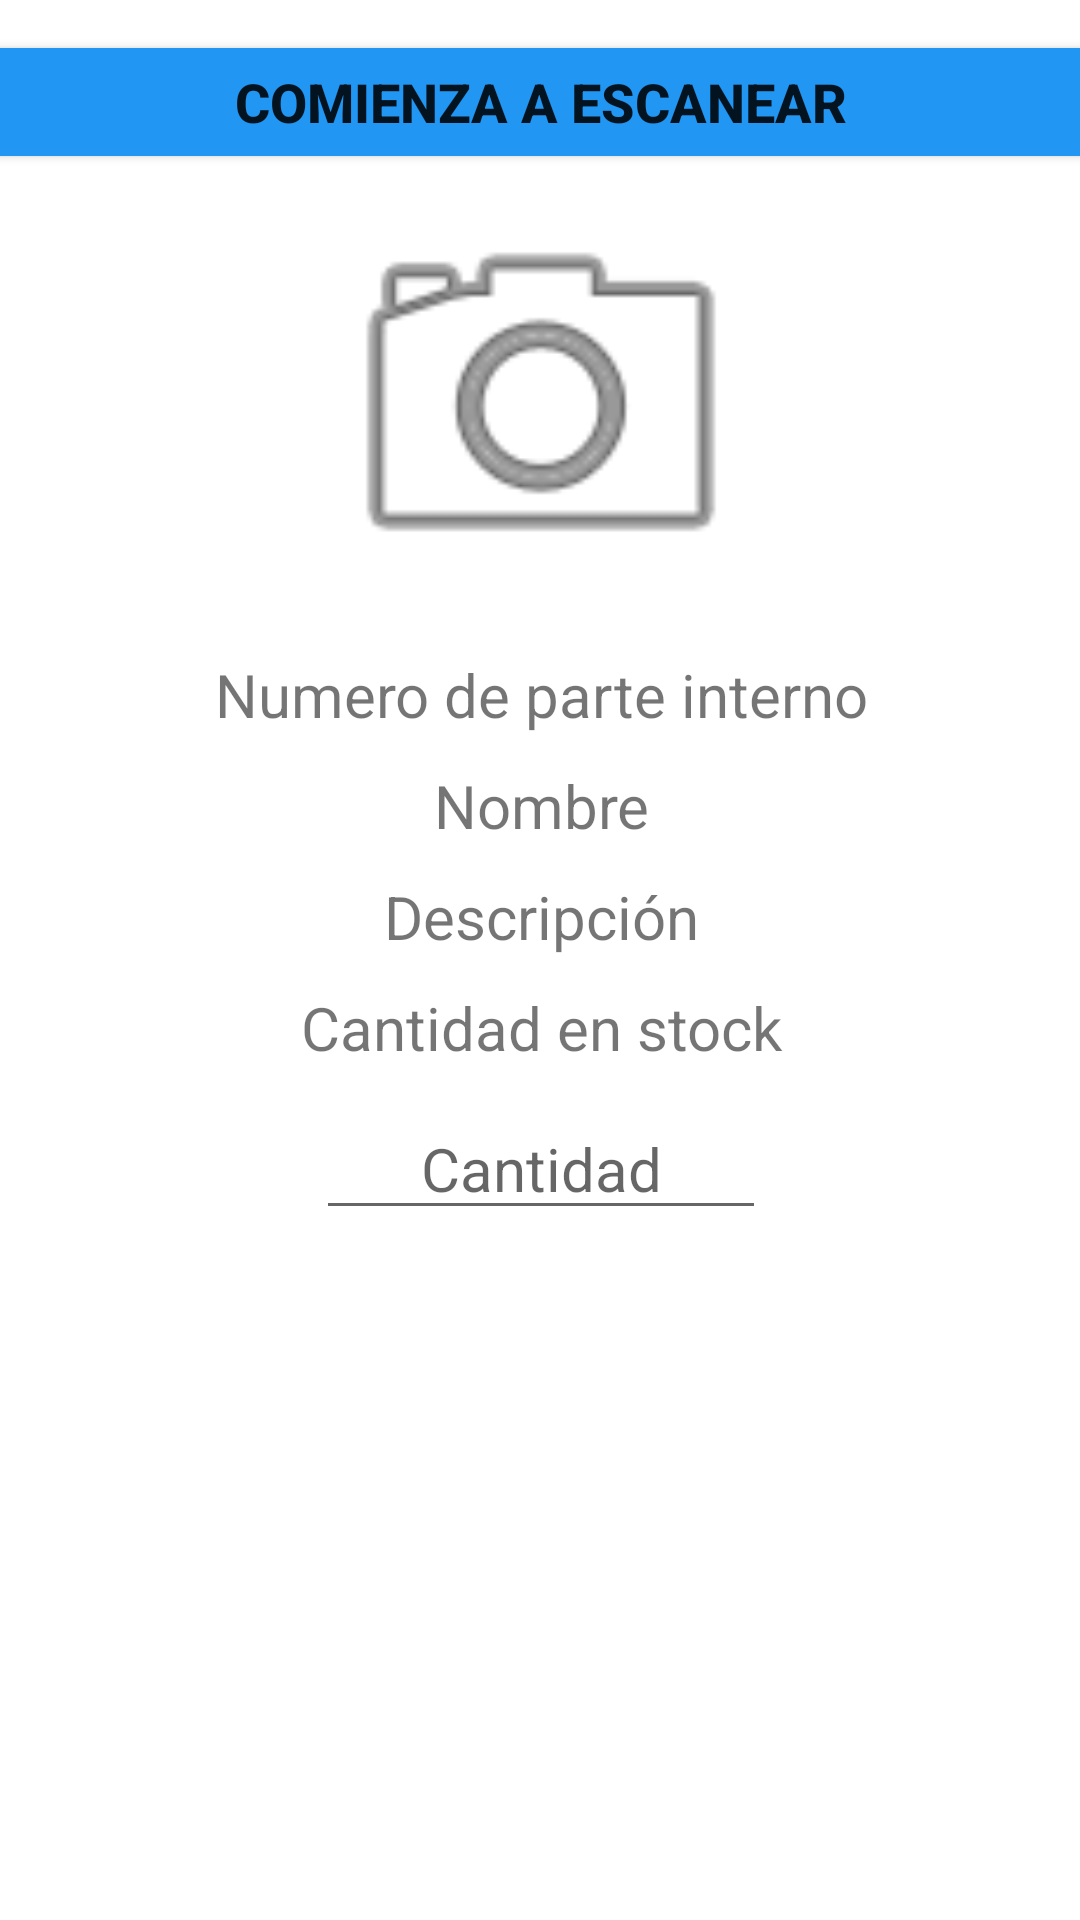

Write the Android layout XML for this screen, with the resource values it uses.
<!-- AndroidManifest.xml: application theme Theme.MyProjecQRCode -->
<!-- res/layout/activity_info_bd.xml -->
<?xml version="1.0" encoding="utf-8"?>
<androidx.constraintlayout.widget.ConstraintLayout xmlns:android="http://schemas.android.com/apk/res/android"
    xmlns:app="http://schemas.android.com/apk/res-auto"
    xmlns:tools="http://schemas.android.com/tools"
    android:layout_width="match_parent"
    android:layout_height="match_parent"
    tools:context=".Info_BD">

    <LinearLayout
        android:id="@+id/MiLayout2"
        android:layout_width="409dp"
        android:layout_height="690dp"
        android:background="@drawable/fondo_login"
        android:orientation="vertical"
        app:layout_constraintEnd_toEndOf="parent"
        app:layout_constraintStart_toStartOf="parent"
        app:layout_constraintTop_toTopOf="parent">

        <Button
            android:id="@+id/Scan"
            android:layout_width="match_parent"
            android:layout_height="wrap_content"
            android:layout_marginTop="10dp"
            android:text="@string/Scan_btn"
            android:textSize="18sp"
            android:textStyle="bold"
            app:backgroundTint="#2196F3" />

        <ImageView
            android:id="@+id/Img_con"
            android:layout_width="150dp"
            android:layout_height="150dp"
            android:layout_gravity="center"
            android:contentDescription="@string/Img_con_img"
            app:srcCompat="@android:drawable/ic_menu_camera" />

        <TextView
            android:id="@+id/Num_interno"
            android:layout_width="match_parent"
            android:layout_height="wrap_content"
            android:layout_marginTop="10dp"
            android:gravity="center"
            android:text="@string/Num_interno_txt"
            android:textSize="20sp" />

        <TextView
            android:id="@+id/Nombre_con"
            android:layout_width="match_parent"
            android:layout_height="wrap_content"
            android:layout_marginTop="10dp"
            android:gravity="center"
            android:text="@string/Nombre_con_txt"
            android:textSize="20sp" />

        <TextView
            android:id="@+id/Descripcion"
            android:layout_width="match_parent"
            android:layout_height="wrap_content"
            android:layout_marginTop="10dp"
            android:gravity="center"
            android:text="@string/Descripcion_txt"
            android:textSize="20sp" />

        <TextView
            android:id="@+id/Stock"
            android:layout_width="match_parent"
            android:layout_height="wrap_content"
            android:layout_marginTop="10dp"
            android:gravity="center"
            android:text="@string/Stock_txt"
            android:textSize="20sp" />

        <EditText
            android:id="@+id/Mod_stock"
            android:layout_width="150dp"
            android:layout_height="wrap_content"
            android:layout_gravity="center"
            android:layout_marginTop="10dp"
            android:ems="10"
            android:gravity="center"
            android:hint="@string/Mod_stock_txt"
            android:importantForAutofill="no"
            android:inputType="number"
            android:textSize="20sp" />

        <TextView
            android:id="@+id/Pregunta"
            android:layout_width="match_parent"
            android:layout_height="wrap_content"
            android:layout_marginTop="10dp"
            android:gravity="center"
            android:text="@string/Pregunta_txt"
            android:textSize="20sp"
            android:visibility="invisible" />

        <Spinner
            android:id="@+id/spinner"
            android:layout_width="300dp"
            android:layout_height="30dp"
            android:layout_gravity="center"
            android:layout_marginTop="10dp"
            android:visibility="invisible" />

        <Button
            android:id="@+id/Confirmar"
            android:layout_width="190dp"
            android:layout_height="50dp"
            android:layout_gravity="center"
            android:layout_marginTop="10dp"
            android:text="@string/Confirmar_btn"
            android:visibility="invisible"
            app:backgroundTint="#5099AC" />

    </LinearLayout>

    <LinearLayout
        android:id="@+id/MiLayout3"
        android:layout_width="409dp"
        android:layout_height="50dp"
        android:orientation="horizontal"
        app:layout_constraintBottom_toBottomOf="parent"
        app:layout_constraintEnd_toEndOf="parent"
        app:layout_constraintStart_toStartOf="parent">

        <Button
            android:id="@+id/Alta_con"
            style="?android:attr/buttonBarButtonStyle"
            android:layout_width="wrap_content"
            android:layout_height="match_parent"
            android:layout_weight="1"
            android:text="@string/Alta_con_btn"
            android:textColor="#FFFFFF"
            app:backgroundTint="#234C5E" />

        <Button
            android:id="@+id/Baja_con"
            style="?android:attr/buttonBarButtonStyle"
            android:layout_width="wrap_content"
            android:layout_height="match_parent"
            android:layout_weight="1"
            android:text="@string/Baja_con_btn"
            android:textColor="#FFFFFF"
            app:backgroundTint="#5099AC" />
    </LinearLayout>
</androidx.constraintlayout.widget.ConstraintLayout>
<!-- resources referenced by this layout -->
<resources>
  <string name="Alta_con_btn">Ingresar</string>
  <string name="Baja_con_btn">Dar de baja</string>
  <string name="Confirmar_btn">Confirmar</string>
  <string name="Descripcion_txt">Descripción</string>
  <string name="Img_con_img">Conector 2022/02/23</string>
  <string name="Mod_stock_txt">Cantidad</string>
  <string name="Nombre_con_txt">Nombre</string>
  <string name="Num_interno_txt">Numero de parte interno</string>
  <string name="Pregunta_txt">Motivo de la baja:</string>
  <string name="Scan_btn">Comienza a escanear</string>
  <string name="Stock_txt">Cantidad en stock</string>
  <style name="Theme.MyProjecQRCode" parent="Theme.MaterialComponents.DayNight.DarkActionBar">
          
          <item name="colorPrimary">@color/purple_500</item>
          <item name="colorPrimaryVariant">@color/purple_700</item>
          <item name="colorOnPrimary">@color/white</item>
          
          <item name="colorSecondary">@color/teal_200</item>
          <item name="colorSecondaryVariant">@color/teal_700</item>
          <item name="colorOnSecondary">@color/black</item>
          
          <item name="android:statusBarColor" tools:targetApi="l">?attr/colorPrimaryVariant</item>
          
      </style>
  <!-- not gathered from this repository: default colours our renderer supplied (Android Studio template values) -->
  <color name="purple_500">#FF6200EE</color>
  <color name="purple_700">#FF3700B3</color>
  <color name="teal_200">#FF03DAC5</color>
  <color name="teal_700">#FF018786</color>
  <color name="black">#FF000000</color>
  <color name="white">#FFFFFFFF</color>
</resources>
